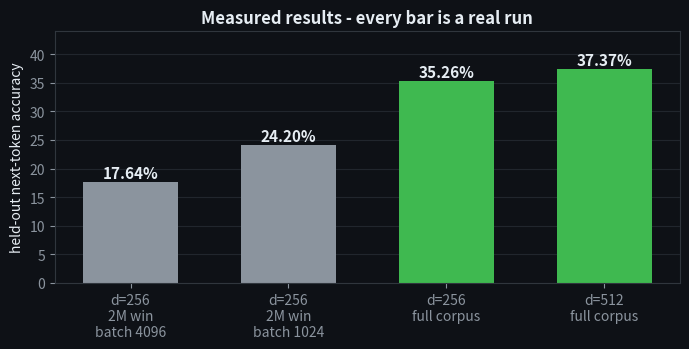
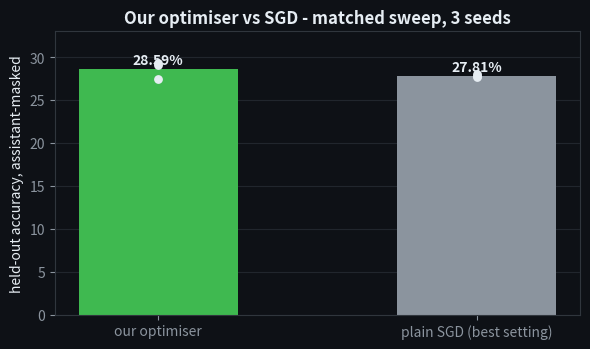
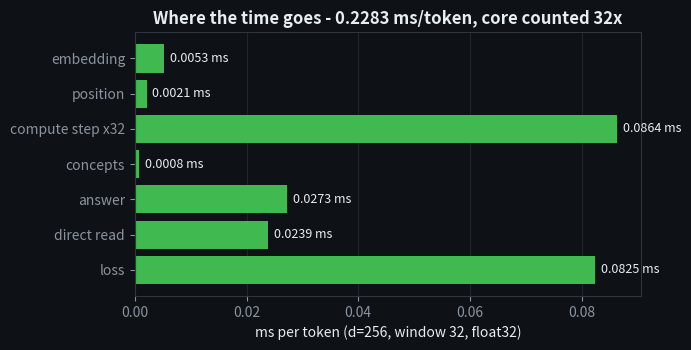
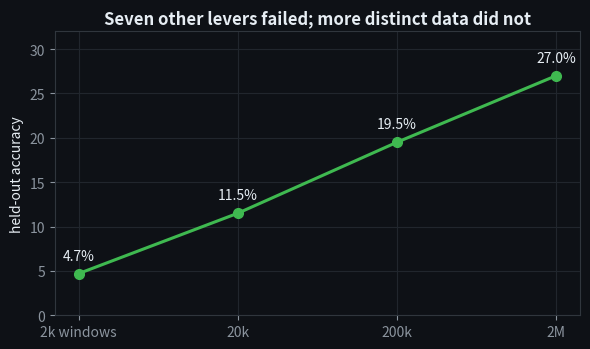
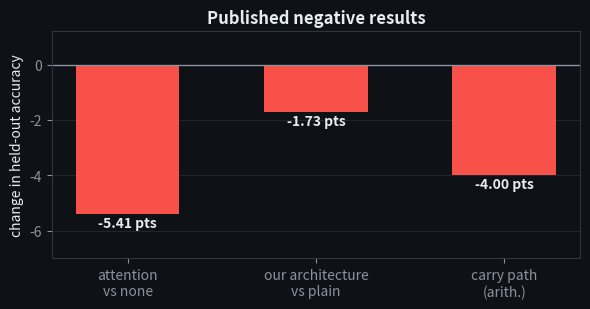
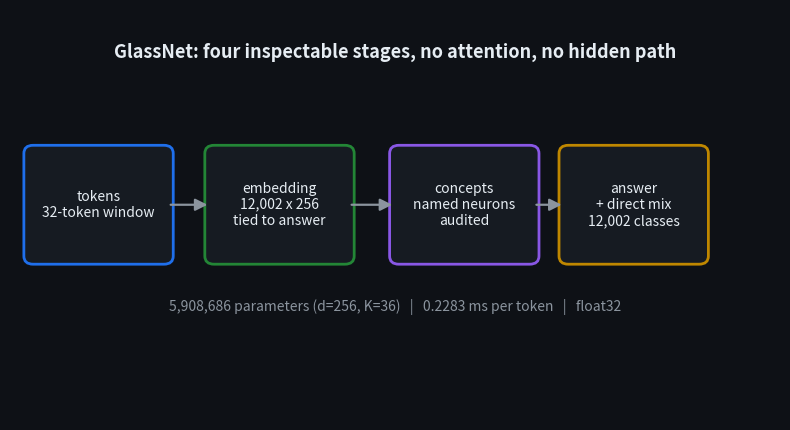

These figures' Python source, in order:
import os

import matplotlib; matplotlib.use("Agg")
import matplotlib.pyplot as plt
from matplotlib.patches import FancyBboxPatch, FancyArrowPatch
import numpy as np
OUT = os.environ.get("GLASSNET_ROOT", ".")
BG, FG, ACC, MUT = "#0e1116", "#e6edf3", "#3fb950", "#8b949e"
plt.rcParams.update({"figure.facecolor":BG,"axes.facecolor":BG,"savefig.facecolor":BG,
    "text.color":FG,"axes.labelcolor":FG,"xtick.color":MUT,"ytick.color":MUT,
    "axes.edgecolor":"#30363d","font.size":10})

def finish(fig, name):
    fig.tight_layout(); fig.savefig(OUT+name, dpi=150, facecolor=BG); plt.close(fig)
    print("wrote", name)

# 1) measured results
cfg = ["d=256\n2M win\nbatch 4096","d=256\n2M win\nbatch 1024","d=256\nfull corpus","d=512\nfull corpus"]
val = [17.64, 24.20, 35.26, 37.37]
fig, ax = plt.subplots(figsize=(7,3.6))
bars = ax.bar(cfg, val, color=[MUT,MUT,ACC,ACC], width=.6)
for b,v in zip(bars,val): ax.text(b.get_x()+b.get_width()/2, v+0.7, f"{v:.2f}%", ha="center", color=FG, fontsize=11, weight="bold")
ax.set_ylabel("held-out next-token accuracy"); ax.set_ylim(0,44)
ax.set_title("Measured results - every bar is a real run", color=FG, fontsize=12, weight="bold")
ax.grid(axis="y", color="#21262d"); ax.set_axisbelow(True)
finish(fig, "results.png")

# 2) our optimiser vs plain SGD, matched sweep, 3 seeds (lens/runs/OPT-VS-SGD-TABLE.txt)
fig, ax = plt.subplots(figsize=(6,3.6))
xs = [0,1]
means = [28.59, 27.81]
seeds = [[29.32,29.03,27.43],[27.99,27.68,27.76]]
for i,(m,ss) in enumerate(zip(means,seeds)):
    ax.bar(i, m, color=ACC if i==0 else MUT, width=.5)
    ax.scatter([i]*len(ss), ss, color=FG, zorder=3, s=28)
    ax.text(i, m+0.6, f"{m:.2f}%", ha="center", color=FG, weight="bold")
ax.set_xticks(xs); ax.set_xticklabels(["our optimiser","plain SGD (best setting)"]); ax.set_ylim(0,33)
ax.set_ylabel("held-out accuracy, assistant-masked"); ax.set_title("Our optimiser vs SGD - matched sweep, 3 seeds", color=FG, fontsize=12, weight="bold")
ax.grid(axis="y", color="#21262d"); ax.set_axisbelow(True)
finish(fig, "optimiser_vs_sgd.png")

# 3) per-layer cost
names = ["embedding","position","compute step x32","concepts","answer","direct read","loss"]
ms    = [0.0053,0.0021,0.0027,0.0008,0.0273,0.0239,0.0825]
# the compute core runs once per position, 32 positions, so its per-token cost is 32 x 0.0027 = 0.0864.
# An earlier chart added it once and published 0.1446 ms; counted correctly the stack is 0.2283 ms.
TOTAL_MS = round(sum(ms[:2]) + ms[2]*32 + sum(ms[3:]), 4)
ms = [ms[0], ms[1], round(ms[2]*32, 4)] + ms[3:]
params= [3072512,8192,131328,16448,780130,3072512,0]
fig, ax = plt.subplots(figsize=(7,3.6))
ax.barh(names, ms, color=ACC)
for i,v in enumerate(ms): ax.text(v+0.001, i, f"{v:.4f} ms", va="center", color=FG, fontsize=9)
ax.set_xlabel("ms per token (d=256, window 32, float32)"); ax.invert_yaxis()
ax.set_title(f"Where the time goes - {TOTAL_MS:.4f} ms/token, core counted 32x", color=FG, fontsize=12, weight="bold")
ax.grid(axis="x", color="#21262d"); ax.set_axisbelow(True)
finish(fig, "layer_cost.png")

# 4) data is the only lever that moved held-out
d = ["2k windows","20k","200k","2M"]
v = [4.7,11.5,19.5,27.0]
fig, ax = plt.subplots(figsize=(6,3.6))
ax.plot(d, v, marker="o", color=ACC, linewidth=2.2, markersize=7)
for x,y in zip(d,v): ax.annotate(f"{y:.1f}%", (x,y), textcoords="offset points", xytext=(0,10), ha="center", color=FG)
ax.set_ylabel("held-out accuracy"); ax.set_ylim(0,32)
ax.set_title("Seven other levers failed; more distinct data did not", color=FG, fontsize=12, weight="bold")
ax.grid(color="#21262d"); ax.set_axisbelow(True)
finish(fig, "data_curve.png")

# 5) ablations: what lost and by how much
ab = ["attention\nvs none","our architecture\nvs plain","carry path\n(arith.)"]
delta = [-5.41,-1.73,-4.0]
fig, ax = plt.subplots(figsize=(6,3.2))
ax.bar(ab, delta, color="#f85149", width=.55)
for i,v in enumerate(delta): ax.text(i, v-0.45, f"{v:+.2f} pts", ha="center", color=FG, weight="bold")
ax.axhline(0, color=MUT, linewidth=1); ax.set_ylim(-7,1.2)
ax.set_ylabel("change in held-out accuracy"); ax.set_title("Published negative results", color=FG, fontsize=12, weight="bold")
ax.grid(axis="y", color="#21262d"); ax.set_axisbelow(True)
finish(fig, "ablations.png")

# 6) architecture diagram
fig, ax = plt.subplots(figsize=(8,4.4)); ax.set_xlim(0,10); ax.set_ylim(0,6); ax.axis("off")
boxes = [("tokens\n32-token window",1.15,"#1f6feb"),("embedding\n12,002 x 256\ntied to answer",3.5,"#238636"),
         ("concepts\nnamed neurons\naudited",5.9,"#8957e5"),("answer\n+ direct mix\n12,002 classes",8.1,"#bf8700")]
for label,x,c in boxes:
    ax.add_patch(FancyBboxPatch((x-0.85,2.4),1.7,1.5, boxstyle="round,pad=0.12", linewidth=2, edgecolor=c, facecolor="#161b22"))
    ax.text(x,3.15,label,ha="center",va="center",fontsize=10,color=FG)
for (_,x1,_),(_,x2,_) in zip(boxes,boxes[1:]):
    ax.add_patch(FancyArrowPatch((x1+0.9,3.15),(x2-0.9,3.15), arrowstyle="-|>", mutation_scale=18, color=MUT, linewidth=1.6))
ax.text(5,5.3,"GlassNet: four inspectable stages, no attention, no hidden path", ha="center", fontsize=13, weight="bold", color=FG)
ax.text(5,1.6,"5,908,686 parameters (d=256, K=36)   |   0.2283 ms per token   |   float32", ha="center", fontsize=10, color=MUT)
finish(fig, "architecture.png")
